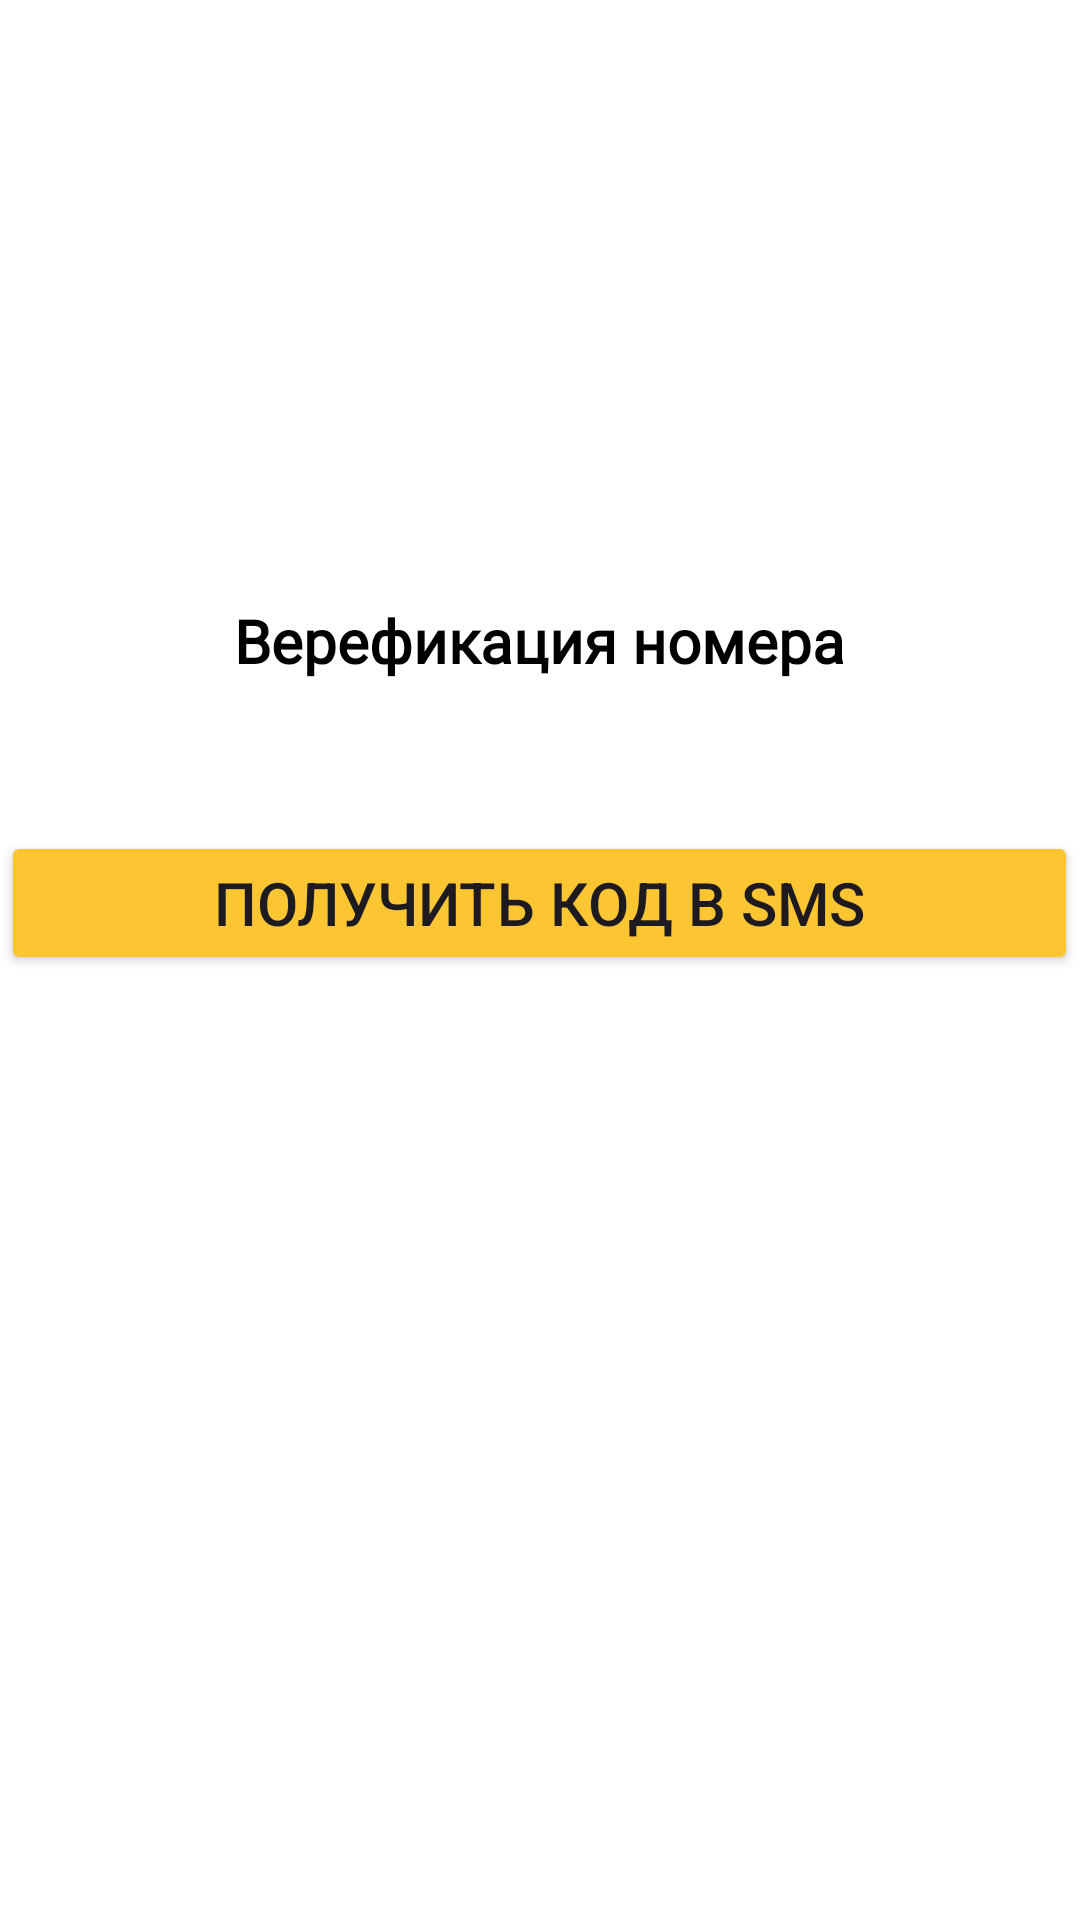

Layout XML and referenced resources for this Android screen:
<!-- AndroidManifest.xml: application theme Theme.Taxi -->
<!-- res/layout/verif.xml -->
<?xml version="1.0" encoding="utf-8"?>
<LinearLayout xmlns:android="http://schemas.android.com/apk/res/android"
    android:layout_width="match_parent"
    android:layout_height="match_parent"
    xmlns:tools="http://schemas.android.com/tools"
    xmlns:app="http://schemas.android.com/apk/res-auto"
    tools:context=".MainActivity"
    android:orientation="vertical"
    android:background="@color/white">
    <TextView
        android:layout_width="wrap_content"
        android:layout_height="wrap_content"
        android:layout_gravity="center"
        android:layout_marginTop="200dp"
        android:background="#00000000"
        android:fontFamily="@font/rubik"
        android:textStyle="bold"
        android:text="Верефикация номера"
        android:textAlignment="center"
        android:textColor="#000000"
        android:textSize="20sp" />/>

    <Button
        android:layout_width="359dp"
        android:layout_height="wrap_content"
        android:layout_gravity="center"
        android:layout_marginTop="50dp"
        android:backgroundTint="#FBC632"
        android:text="Получить код в SMS"
        android:textSize="20sp"/>
</LinearLayout>
<!-- resources referenced by this layout -->
<resources>
  <color name="white">#FFFFFFFF</color>
  <style name="Theme.Taxi" parent="Base.Theme.Taxi" />
  <style name="Base.Theme.Taxi" parent="Theme.Material3.DayNight.NoActionBar">
          
          
      </style>
</resources>
